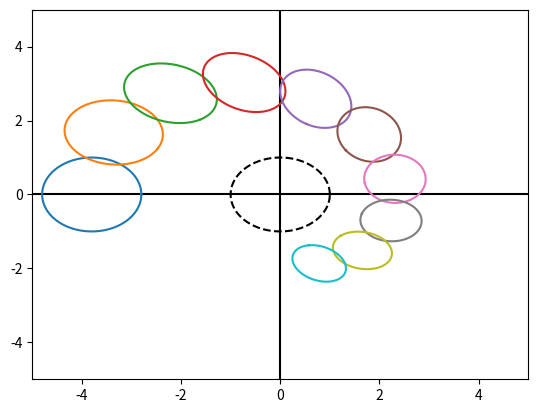

Write the Python code that produced this figure.
import numpy as np
import matplotlib.pyplot as plt

def run():
    epsilon = 0.05
    x_scale = 1.0
    x_init = -3.8
    decay_rate = 0.3
    N_steps = 100
    lim = 5.0
    thin = 10
    # updater = gaussian_hmc_update
    updater = gaussian_aed_update

    mu = np.array([x_init, 0.0])
    inv_chol = np.array([[x_scale, 0.0],[0.0, 1.0]])
    fig = plt.figure(0); fig.clf()
    ax = fig.add_subplot(111)
    ax.plot([-lim, lim], [0,0], color="black")
    ax.plot([0,0], [-lim, lim], color="black")
    for i in range(N_steps):
        if i % thin == 0:
            plot_gaussian(ax, mu, inv_chol)
        mu, inv_chol = updater(mu, inv_chol, epsilon, decay_rate)
    plot_gaussian(ax, np.zeros(2), np.eye(2), color="black", ls='--')
    ax.set_xlim([-lim, lim])
    ax.set_ylim([-lim, lim])
    plt.savefig('phase_diagram.png')

def plot_gaussian(ax, mu, inv_chol, **kwargs):
    th = np.linspace(0, 2 * np.pi, 100)
    V = np.concatenate((np.cos(th)[None, :], np.sin(th)[None, :]), axis=0)
    V = inv_chol.dot(V) + mu[:, None]
    x = V[0, :]
    y = V[1, :]
    ax.plot(x, y, **kwargs)

def gaussian_aed_update(mu, inv_chol, epsilon, decay_rate):
    H_1 = np.array([[1.0, 0.0],[- epsilon / 2, 1.0]]) # transformation of v (epsilon / 2 size)
    H_2 = np.array([[1.0, epsilon],[0.0, 1.0]]) # transformation of x (epsilonsize)
    H_3 = np.array([[1.0, 0.0],[0.0, 1.0 - decay_rate * epsilon]])
    for op_mat in [H_1, H_2, H_1, H_3]:
        inv_chol = op_mat.dot(inv_chol)
        mu = op_mat.dot(mu)
    return mu, inv_chol

def gaussian_hmc_update(mu, inv_chol, epsilon, decay_rate):
    H_1 = np.array([[1.0, 0.0],[- epsilon / 2, 1.0]]) # transformation of v (epsilon / 2 size)
    H_2 = np.array([[1.0, epsilon],[0.0, 1.0]]) # transformation of x (epsilonsize)
    H_3 = np.array([[1.0, 0.0],[0.0, np.sqrt(1 - (decay_rate * epsilon)**2 )]])
    for op_mat in [H_1, H_2, H_1, H_3]:
        inv_chol = op_mat.dot(inv_chol)
        mu = op_mat.dot(mu)

    cov = inv_chol.dot(inv_chol.T)
    cov[1,1] += (decay_rate * epsilon)**2
    inv_chol = np.linalg.cholesky(cov)
    return mu, inv_chol

if __name__ == "__main__":
    run()
